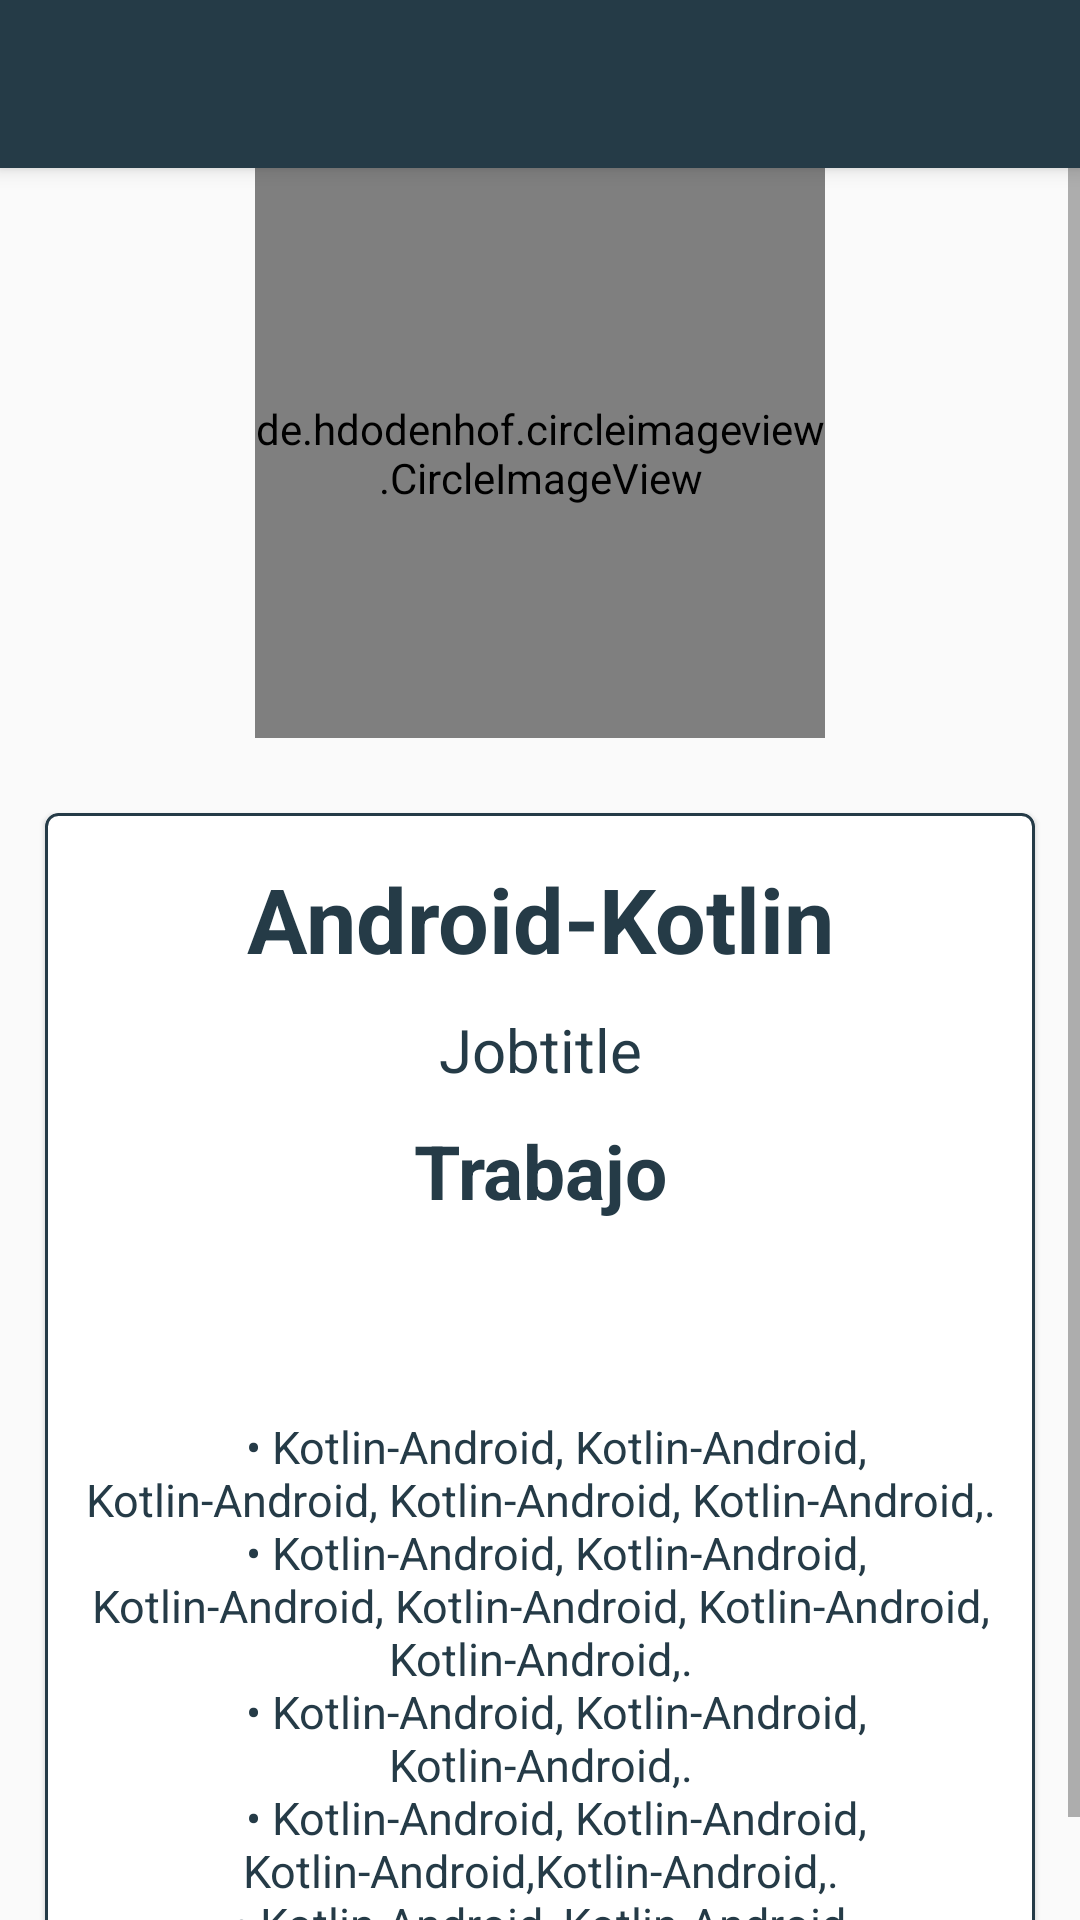

The Android layout XML behind this screen, and the referenced resources:
<!-- AndroidManifest.xml: application theme AppTheme -->
<!-- res/layout/fragment_speakers_detail_dialog.xml -->
<?xml version="1.0" encoding="utf-8"?>
<androidx.coordinatorlayout.widget.CoordinatorLayout
    xmlns:android="http://schemas.android.com/apk/res/android"
    xmlns:app="http://schemas.android.com/apk/res-auto"
    android:layout_width="match_parent"
    android:layout_height="match_parent">

    <com.google.android.material.appbar.AppBarLayout
        android:layout_width="match_parent"
        android:layout_height="wrap_content">

        <Toolbar
            android:id="@+id/toolbarExpositor"
            android:layout_width="match_parent"
            android:layout_height="wrap_content" />
    </com.google.android.material.appbar.AppBarLayout>

    <FrameLayout
        android:layout_width="match_parent"
        android:layout_height="match_parent"
        app:layout_behavior="com.google.android.material.appbar.AppBarLayout$ScrollingViewBehavior">>

        <ScrollView
            android:layout_width="match_parent"
            android:layout_height="match_parent">

            <LinearLayout
                android:layout_width="match_parent"
                android:layout_height="match_parent"
                android:orientation="vertical">

                <RelativeLayout
                    android:layout_width="match_parent"
                    android:layout_height="@dimen/margin200dp">
                    <androidx.coordinatorlayout.widget.CoordinatorLayout
                        android:layout_width="match_parent"
                        android:layout_height="match_parent">

                        <de.hdodenhof.circleimageview.CircleImageView
                            android:id="@+id/profile_image"
                            android:layout_width="@dimen/margin190dp"
                            android:layout_height="@dimen/margin190dp"
                            android:layout_gravity="center_horizontal"
                            android:src="@drawable/kotlin_android"
                            app:civ_border_color="@color/colorPrimary"
                            app:civ_border_width="@dimen/margin2dp"
                           />
                    </androidx.coordinatorlayout.widget.CoordinatorLayout>
                </RelativeLayout>

                <androidx.cardview.widget.CardView
                    android:layout_width="match_parent"
                    android:layout_height="wrap_content"
                    android:layout_margin="@dimen/size15sp"
                    app:cardCornerRadius="@dimen/margin4dp"
                    app:cardElevation="@dimen/margin1dp">

                    <LinearLayout
                        android:layout_width="match_parent"
                        android:layout_height="wrap_content"
                        android:orientation="vertical"
                        android:background="@drawable/shape_parrafo"
                        android:padding="@dimen/magin10dp">

                        <TextView
                            android:id="@+id/tvDetailSpeakerName"
                            android:layout_width="match_parent"
                            android:layout_height="wrap_content"
                            android:layout_margin="@dimen/margin5dp"
                            android:gravity="center_horizontal"
                            android:text="Android-Kotlin"
                            android:textStyle="bold"
                            android:textColor="@color/colorPrimary"
                            android:textSize="@dimen/size30sp" />
                        <TextView
                            android:id="@+id/tvDetailSpeakerJobtitle"
                            android:layout_width="match_parent"
                            android:layout_height="wrap_content"
                            android:text="Jobtitle"
                            android:textSize="@dimen/size20sp"
                            android:textColor="@color/colorPrimary"
                            android:gravity="center_horizontal"
                            android:layout_margin="@dimen/margin5dp"/>
                        <TextView
                            android:id="@+id/tvDeatilSpeakerJob"
                            android:layout_width="match_parent"
                            android:layout_height="wrap_content"
                            android:text="Trabajo"
                            android:textSize="@dimen/size25sp"
                            android:textStyle="bold"
                            android:textColor="@color/colorPrimary"
                            android:gravity="center_horizontal"
                            android:layout_margin="@dimen/margin5dp"/>
                        <ImageView
                            android:id="@+id/twitterSpeakerIcon"
                            android:layout_width="@dimen/margin35dp"
                            android:layout_height="@dimen/margin35dp"
                            android:src="@drawable/ic_twitter"
                            android:layout_gravity="center_horizontal"
                            android:layout_margin="@dimen/magin10dp"/>
                        <TextView
                            android:id="@+id/tvDetailSpeakerDescription"
                            android:layout_width="match_parent"
                            android:layout_height="wrap_content"
                            android:text="@string/speaker_biography"
                            android:gravity="center_horizontal"
                            android:textSize="@dimen/size15sp"
                            android:layout_marginTop="@dimen/margin5dp"
                            android:textColor="@color/colorPrimary"/>
                    </LinearLayout>
                </androidx.cardview.widget.CardView>
            </LinearLayout>
        </ScrollView>
    </FrameLayout>
</androidx.coordinatorlayout.widget.CoordinatorLayout>
<!-- resources referenced by this layout -->
<resources>
  <color name="colorPrimary">#253B47</color>
  <dimen name="magin10dp">10dp</dimen>
  <dimen name="margin190dp">190dp</dimen>
  <dimen name="margin1dp">1dp</dimen>
  <dimen name="margin200dp">200dp</dimen>
  <dimen name="margin2dp">2dp</dimen>
  <dimen name="margin35dp">35dp</dimen>
  <dimen name="margin4dp">4dp</dimen>
  <dimen name="margin5dp">5dp</dimen>
  <dimen name="size15sp">15sp</dimen>
  <dimen name="size20sp">20sp</dimen>
  <dimen name="size25sp">25sp</dimen>
  <dimen name="size30sp">30sp</dimen>
  <!-- drawable kotlin_android: png bitmap (drawable, 21186 bytes) -->
  <!-- drawable shape_parrafo (drawable) -->
  <?xml version="1.0" encoding="utf-8"?>
  <shape xmlns:android="http://schemas.android.com/apk/res/android">
      <corners
          android:radius="@dimen/margin4dp"/>
      <stroke
          android:color="@color/colorPrimary"
          android:width="@dimen/margin1dp"/>
  </shape>
  <string name="speaker_biography">
          \u0009 • Kotlin-Android, Kotlin-Android, Kotlin-Android, Kotlin-Android, Kotlin-Android,.\n
          \u0009 • Kotlin-Android, Kotlin-Android, Kotlin-Android, Kotlin-Android, Kotlin-Android, Kotlin-Android,.\n
          \u0009 • Kotlin-Android, Kotlin-Android, Kotlin-Android,.\n
          \u0009 • Kotlin-Android, Kotlin-Android, Kotlin-Android,Kotlin-Android,.\n
          \u0009 • Kotlin-Android, Kotlin-Android, .
      </string>
  <style name="AppTheme" parent="Theme.AppCompat.Light.NoActionBar">
          
          <item name="colorPrimary">@color/colorPrimary</item>
          <item name="colorPrimaryDark">@color/colorPrimaryDark</item>
          <item name="colorAccent">@color/colorAccent</item>
  
          <item name="android:windowFullscreen">false</item>
          <item name="windowNoTitle">true</item>
      </style>
  <color name="colorPrimaryDark">#1E303A</color>
  <color name="colorAccent">#93CA3D</color>
</resources>
